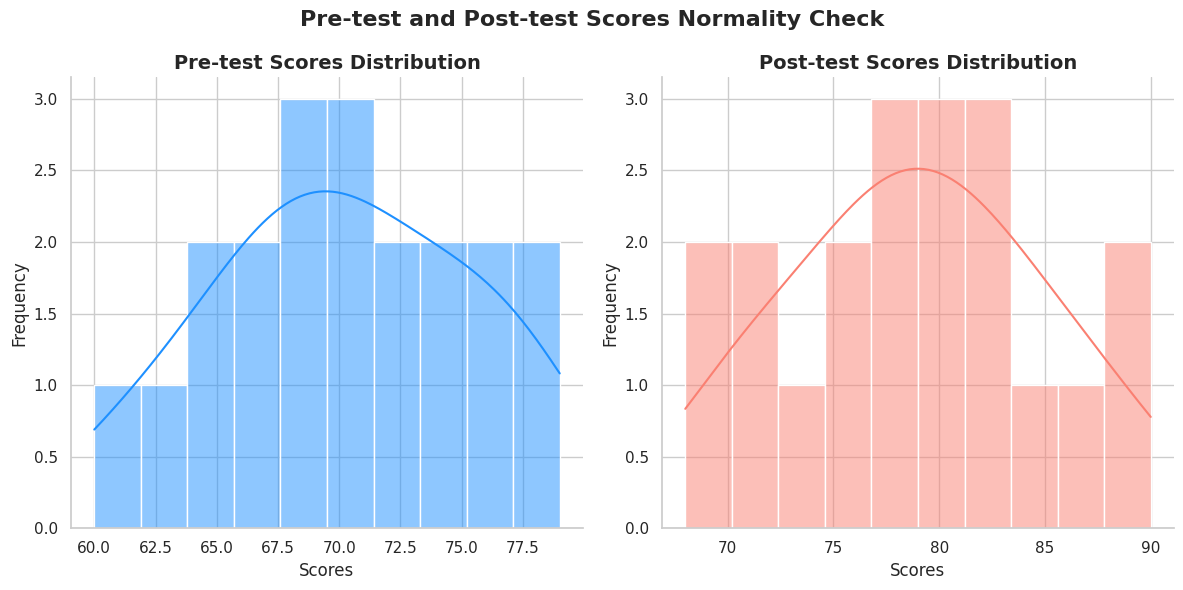
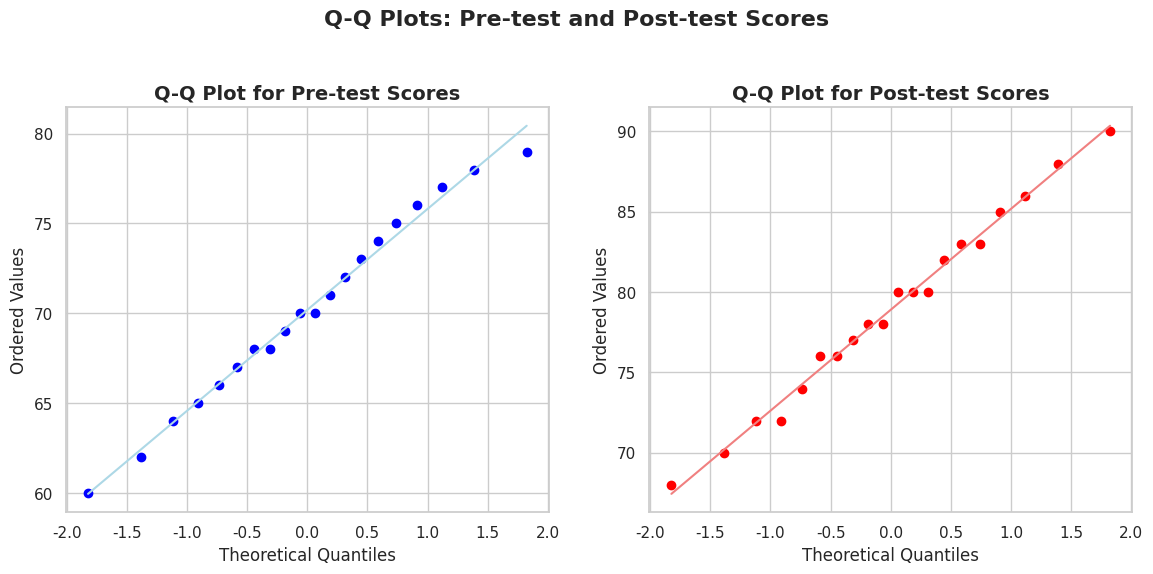

Write Python code to recreate these figures, in order.
# -*- coding: utf-8 -*-
"""uji normalitas pretest posttest.ipynb

Automatically generated by Colab.

Original file is located at
    https://colab.research.google.com/<link-removed>
"""

import scipy.stats as stats

# Data
pre_test_scores = [62, 68, 70, 70, 72, 75, 76, 78, 79, 60, 64, 67, 69, 71, 74, 65, 66, 68, 73, 77]
post_test_scores = [70, 76, 78, 80, 82, 85, 86, 88, 90, 68, 72, 76, 78, 80, 83, 72, 74, 77, 80, 83]

# Perform the Shapiro-Wilk test for normality
pre_test_normality = stats.shapiro(pre_test_scores)
post_test_normality = stats.shapiro(post_test_scores)

# Function to interpret the result
def interpret_shapiro(p_value):
    if p_value > 0.05:
        return "The data distribution is normal."
    else:
        return "The data distribution is not normal."

# Output the results
print("Pre-test Shapiro-Wilk Test:")
print(f"Statistic: {pre_test_normality.statistic}, p-value: {pre_test_normality.pvalue}")
print(interpret_shapiro(pre_test_normality.pvalue))

print("\nPost-test Shapiro-Wilk Test:")
print(f"Statistic: {post_test_normality.statistic}, p-value: {post_test_normality.pvalue}")
print(interpret_shapiro(post_test_normality.pvalue))

import matplotlib.pyplot as plt
import seaborn as sns

# Prepare the data
data = {
    "Pre-test": pre_test_scores,
    "Post-test": post_test_scores
}

# Set style for modern and elegant look
sns.set(style="whitegrid", palette="muted")

# Create the figure and axes
fig, axes = plt.subplots(1, 2, figsize=(12, 6))

# Plot pre-test scores distribution
sns.histplot(data['Pre-test'], bins=10, kde=True, color="dodgerblue", ax=axes[0])
axes[0].set_title("Pre-test Scores Distribution", fontsize=14, weight='bold')
axes[0].set_xlabel("Scores", fontsize=12)
axes[0].set_ylabel("Frequency", fontsize=12)

# Plot post-test scores distribution
sns.histplot(data['Post-test'], bins=10, kde=True, color="salmon", ax=axes[1])
axes[1].set_title("Post-test Scores Distribution", fontsize=14, weight='bold')
axes[1].set_xlabel("Scores", fontsize=12)
axes[1].set_ylabel("Frequency", fontsize=12)

# Add some style elements
fig.suptitle("Pre-test and Post-test Scores Normality Check", fontsize=16, weight='bold')
sns.despine()

# Show the plot
plt.tight_layout()
plt.show()

import matplotlib.pyplot as plt
import scipy.stats as stats

# Set up the figure for two Q-Q plots (pre-test and post-test)
fig, axes = plt.subplots(1, 2, figsize=(12, 6))

# Q-Q plot for pre-test scores
stats.probplot(pre_test_scores, dist="norm", plot=axes[0])
axes[0].get_lines()[1].set_color('lightblue')  # Line color
axes[0].get_lines()[0].set_markerfacecolor('blue')  # Data point color
axes[0].get_lines()[0].set_markeredgecolor('blue')
axes[0].set_title('Q-Q Plot for Pre-test Scores', fontsize=14, weight='bold')
axes[0].set_xlabel('Theoretical Quantiles', fontsize=12)
axes[0].set_ylabel('Ordered Values', fontsize=12)

# Q-Q plot for post-test scores
stats.probplot(post_test_scores, dist="norm", plot=axes[1])
axes[1].get_lines()[1].set_color('lightcoral')  # Line color
axes[1].get_lines()[0].set_markerfacecolor('red')  # Data point color
axes[1].get_lines()[0].set_markeredgecolor('red')
axes[1].set_title('Q-Q Plot for Post-test Scores', fontsize=14, weight='bold')
axes[1].set_xlabel('Theoretical Quantiles', fontsize=12)
axes[1].set_ylabel('Ordered Values', fontsize=12)

# Set global title
fig.suptitle("Q-Q Plots: Pre-test and Post-test Scores", fontsize=16, weight='bold')

# Adjust layout
plt.tight_layout(pad=2)
plt.show()